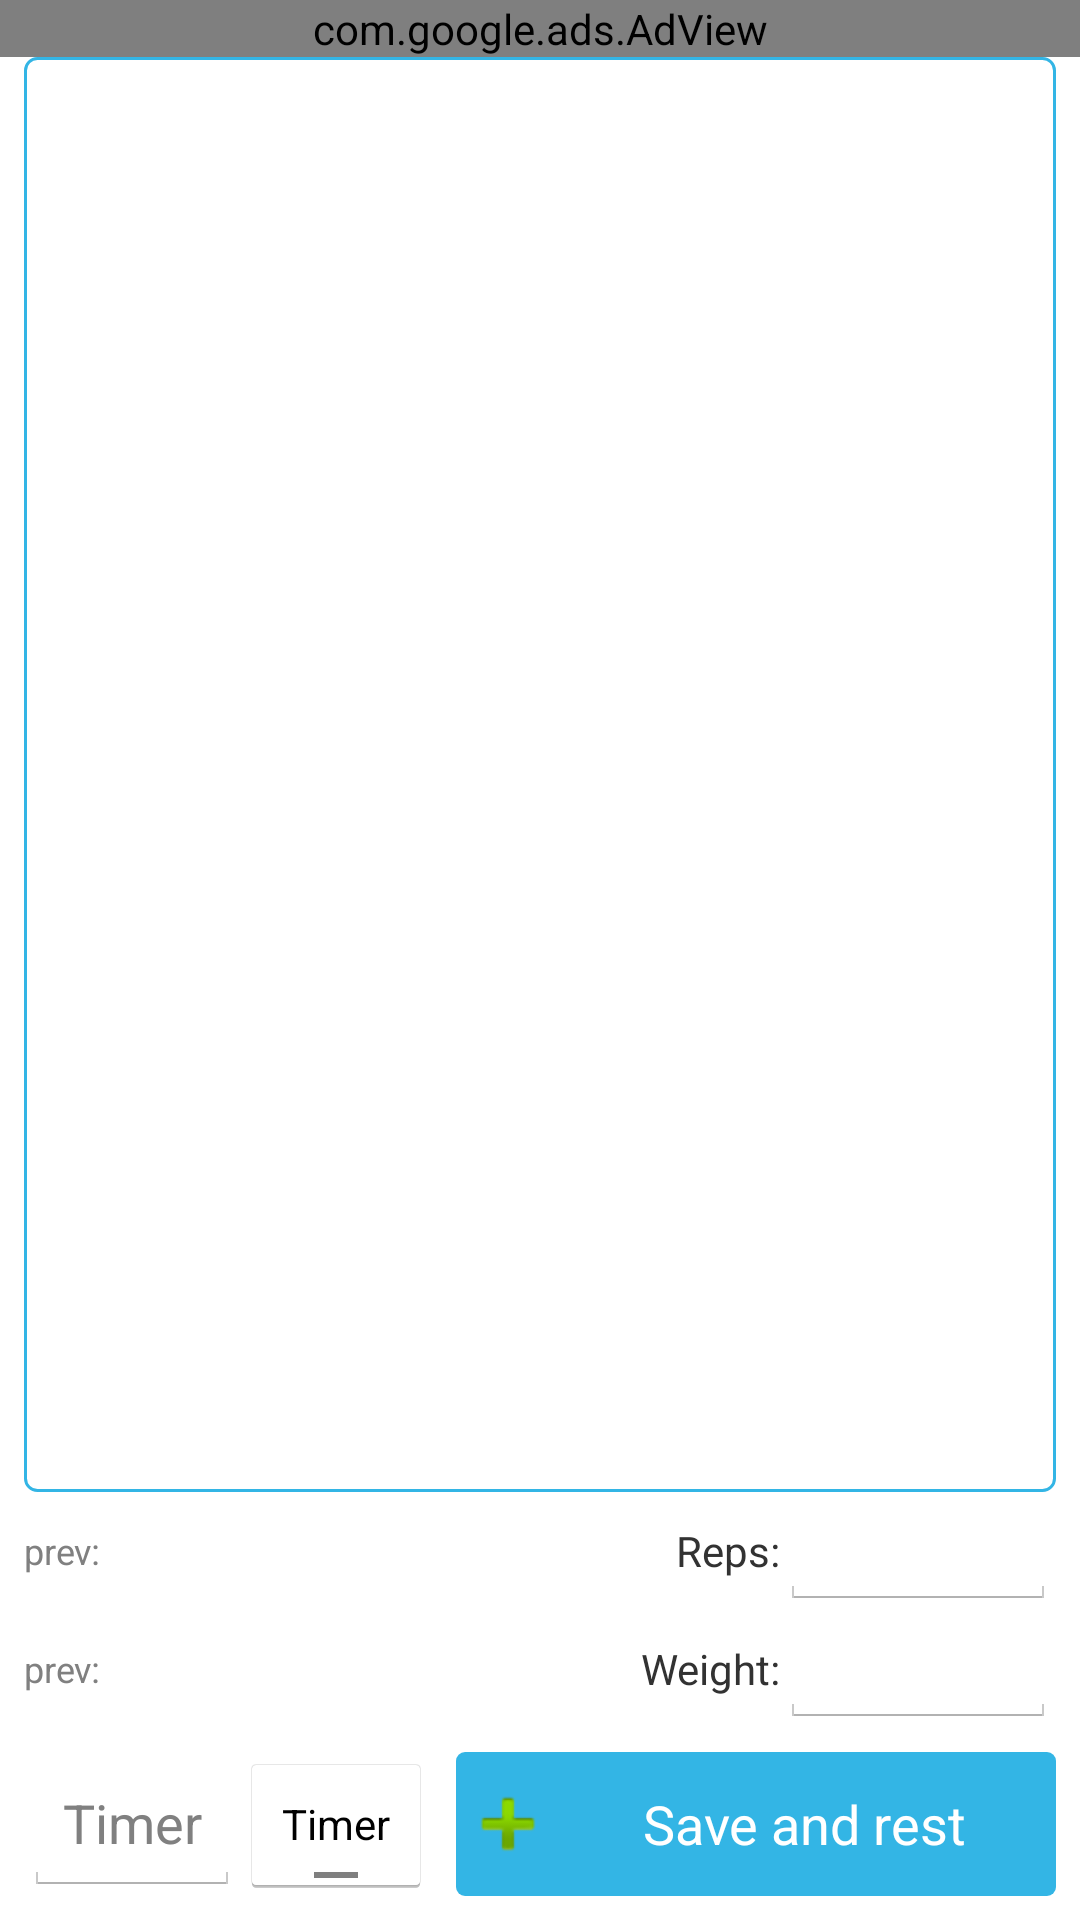

This screen was rendered from an Android layout file. Write that file and the resources it references.
<!-- AndroidManifest.xml: application theme Theme.Mynewactionbar -->
<!-- res/layout/training_at_progress.xml -->
<?xml version="1.0" encoding="utf-8"?>
<RelativeLayout xmlns:android="http://schemas.android.com/apk/res/android"
    xmlns:ads="http://schemas.android.com/apk/lib/com.google.ads"
    xmlns:tools="http://schemas.android.com/tools"
    android:layout_width="match_parent"
    android:layout_height="match_parent"
    android:background="@drawable/cream_pixels_bitmap"
    android:gravity="center_vertical" >

    <com.google.ads.AdView
            android:id="@+id/adView1"
            android:layout_width="match_parent"
            android:layout_height="wrap_content"
            ads:adSize="BANNER"
            ads:adUnitId="ca-app-pub-5652589022154086/4102541457"
            ads:loadAdOnCreate="true"
            android:gravity="center_horizontal" 
            />
    
    
    <Button
        android:id="@+id/btnSave"
        style="@style/HabraThemeButton"
        android:layout_width="wrap_content"
        android:layout_height="wrap_content"
        android:layout_alignParentBottom="true"
        android:layout_alignParentRight="true"
        android:layout_margin="8dp"
        android:layout_toRightOf="@+id/tglTurnOff"
        android:drawableLeft="@android:drawable/ic_input_add"
        android:text="@string/save_and_rest" />

    <EditText
        android:id="@+id/etTimerValueAtTraining"
        android:layout_width="72dp"
        android:layout_height="match_parent"
        android:layout_alignBottom="@+id/btnSave"
        android:layout_alignParentLeft="true"
        android:layout_alignTop="@+id/btnSave"
        android:layout_marginLeft="8dp"
        android:ems="10"
        android:gravity="center_vertical|center_horizontal"
        android:hint="@string/timer"
        android:inputType="number" />

    <ToggleButton
        android:id="@+id/tglTurnOff"
        android:layout_width="wrap_content"
        android:layout_height="wrap_content"
        android:layout_alignBottom="@+id/etTimerValueAtTraining"
        android:layout_alignTop="@+id/etTimerValueAtTraining"
        android:layout_toRightOf="@+id/etTimerValueAtTraining"
        android:textOff="@string/timer"
        android:textOn="@string/timer" />

    <ListView
        android:id="@+id/lvSets"
        android:layout_width="match_parent"
        android:layout_height="331dp"
        android:layout_above="@+id/ll2"
        android:layout_alignRight="@+id/btnSave"
        android:layout_below="@+id/adView1"
        android:layout_marginLeft="8dp"
        android:background="@drawable/rounded"
        >

    </ListView>

    <LinearLayout
        android:id="@+id/LL1"
        android:layout_width="match_parent"
        android:layout_height="wrap_content"
        android:layout_above="@+id/btnSave"
        android:layout_alignLeft="@+id/etTimerValueAtTraining"
        android:layout_alignRight="@+id/btnSave"
        android:orientation="horizontal"
        tools:ignore="UselessParent" >

        <TextView
            android:id="@+id/tvPrevLeftUp"
            android:layout_width="wrap_content"
            android:layout_height="match_parent"
            android:gravity="left|center_vertical"
            android:hint="@string/prev"
            android:textSize="@dimen/dip12" />

        <TextView
            android:id="@+id/tvPrevWeight"
            android:layout_width="wrap_content"
            android:layout_height="match_parent"
            android:gravity="left|center_vertical" />

        <TextView
            android:id="@+id/textView1"
            android:layout_width="match_parent"
            android:layout_height="match_parent"
            android:layout_weight="3"
            android:gravity="right|center_vertical"
            android:text="@string/Weight"
            android:textSize="@dimen/text14" />

        <EditText
            android:id="@+id/editWeight"
            android:layout_width="wrap_content"
            android:layout_height="wrap_content"
            android:layout_weight="3"
            android:ems="10"
            android:inputType="number"
            android:typeface="normal" >
        </EditText>
    </LinearLayout>

    <LinearLayout
        android:id="@+id/ll2"
        android:layout_width="match_parent"
        android:layout_height="wrap_content"
        android:layout_above="@+id/LL1"
        android:layout_alignLeft="@+id/lvSets"
        android:layout_alignRight="@+id/lvSets" >

        <TextView
            android:id="@+id/tvPrevLeft2"
            android:layout_width="wrap_content"
            android:layout_height="match_parent"
            android:gravity="left|center_vertical"
            android:hint="@string/prev"
            android:textSize="@dimen/dip12" />

        <TextView
            android:id="@+id/tvPrevReps"
            android:layout_width="wrap_content"
            android:layout_height="match_parent"
            android:gravity="left|center_vertical" />

        <TextView
            android:id="@+id/textView2"
            android:layout_width="match_parent"
            android:layout_height="match_parent"
            android:layout_weight="3"
            android:gravity="right|center_vertical"
            android:text="@string/reps"
            android:textSize="@dimen/text14" />

        <EditText
            android:id="@+id/editReps"
            android:layout_width="wrap_content"
            android:layout_height="wrap_content"
            android:layout_weight="3"
            android:ems="10"
            android:inputType="number"
            android:typeface="normal" >
        </EditText>
    </LinearLayout>

</RelativeLayout>
<!-- resources referenced by this layout -->
<resources>
  <dimen name="dip12">12dp</dimen>
  <dimen name="text14">14dp</dimen>
  <!-- drawable cream_pixels_bitmap (drawable) -->
  <?xml version="1.0" encoding="utf-8"?>
  <bitmap xmlns:android="http://schemas.android.com/apk/res/android"
      android:src="@drawable/cream_pixels"
      android:tileMode="repeat" />
  <!-- drawable rounded (drawable) -->
  <?xml version="1.0" encoding="utf-8"?>
  <shape xmlns:android="http://schemas.android.com/apk/res/android"
      android:shape="rectangle" >
  
      <solid android:color="#FFF" />
  
      <corners android:radius="4dp" />
  
      <stroke
          android:width="1dp"
          android:color="#33B5E5" />
  
  </shape>
  <string name="Weight">Weight:</string>
  <string name="prev">prev: </string>
  <string name="reps">Reps:</string>
  <string name="save_and_rest">Save and rest</string>
  <string name="timer">Timer</string>
  <style name="HabraThemeButton" parent="@android:style/Widget.Button">
          <item name="android:background">@drawable/button</item>
          <item name="android:textColor">@android:color/white</item>
          <item name="android:textSize">18sp</item>
      </style>
  <!-- drawable button (drawable) -->
  <?xml version="1.0" encoding="utf-8"?>
  <selector xmlns:android="http://schemas.android.com/apk/res/android">
      <item android:drawable="@drawable/button_focused" android:state_focused="true"></item>
      <item android:drawable="@drawable/button_pressed" android:state_pressed="true"></item>
      <item android:drawable="@drawable/button_normal"></item>
  </selector>
  <style name="PopupMenu.Mynewactionbar" parent="@android:style/Widget.Holo.ListPopupWindow">
          <item name="android:popupBackground">@drawable/menu_dropdown_panel_mynewactionbar</item>
      </style>
  <style name="DropDownListView.Mynewactionbar" parent="@android:style/Widget.Holo.ListView.DropDown">
          <item name="android:listSelector">@drawable/selectable_background_mynewactionbar</item>
      </style>
  <style name="ActionBarTabStyle.Mynewactionbar" parent="@android:style/Widget.Holo.ActionBar.TabView">
          <item name="android:background">@drawable/tab_indicator_ab_mynewactionbar</item>
          <item name="android:textColor">@color/white</item>
      </style>
  <style name="DropDownNav.Mynewactionbar" parent="@android:style/Widget.Holo.Spinner">
          <item name="android:background">@drawable/spinner_background_ab_mynewactionbar</item>
          <item name="android:popupBackground">@drawable/menu_dropdown_panel_mynewactionbar</item>
          <item name="android:dropDownSelector">@drawable/selectable_background_mynewactionbar</item>
      </style>
  <style name="ActionButton.CloseMode.Mynewactionbar" parent="@android:style/Widget.Holo.ActionButton.CloseMode">
          <item name="android:background">@drawable/btn_cab_done_mynewactionbar</item>
      </style>
  <style name="Theme.Mynewactionbar.Widget" parent="@android:style/Theme.Holo">
          <item name="android:popupMenuStyle">@style/PopupMenu.Mynewactionbar</item>
          <item name="android:dropDownListViewStyle">@style/DropDownListView.Mynewactionbar</item>
      </style>
  <color name="white">#ffffff</color>
  <style name="ProgressBar.Mynewactionbar" parent="@android:style/Widget.Holo.ProgressBar.Horizontal">
          <item name="android:progressDrawable">@drawable/progress_horizontal_mynewactionbar</item>
      </style>
  <style name="MyTheme.ActionBar.TitleTextStyle" parent="@android:style/TextAppearance.Holo.Widget.ActionBar.Title">
          <item name="android:textColor">@color/white</item>
      </style>
  <color name="holo_orange_dark">#FF8800</color>
  <color name="holo_blue_light">#33B5E5</color>
</resources>
